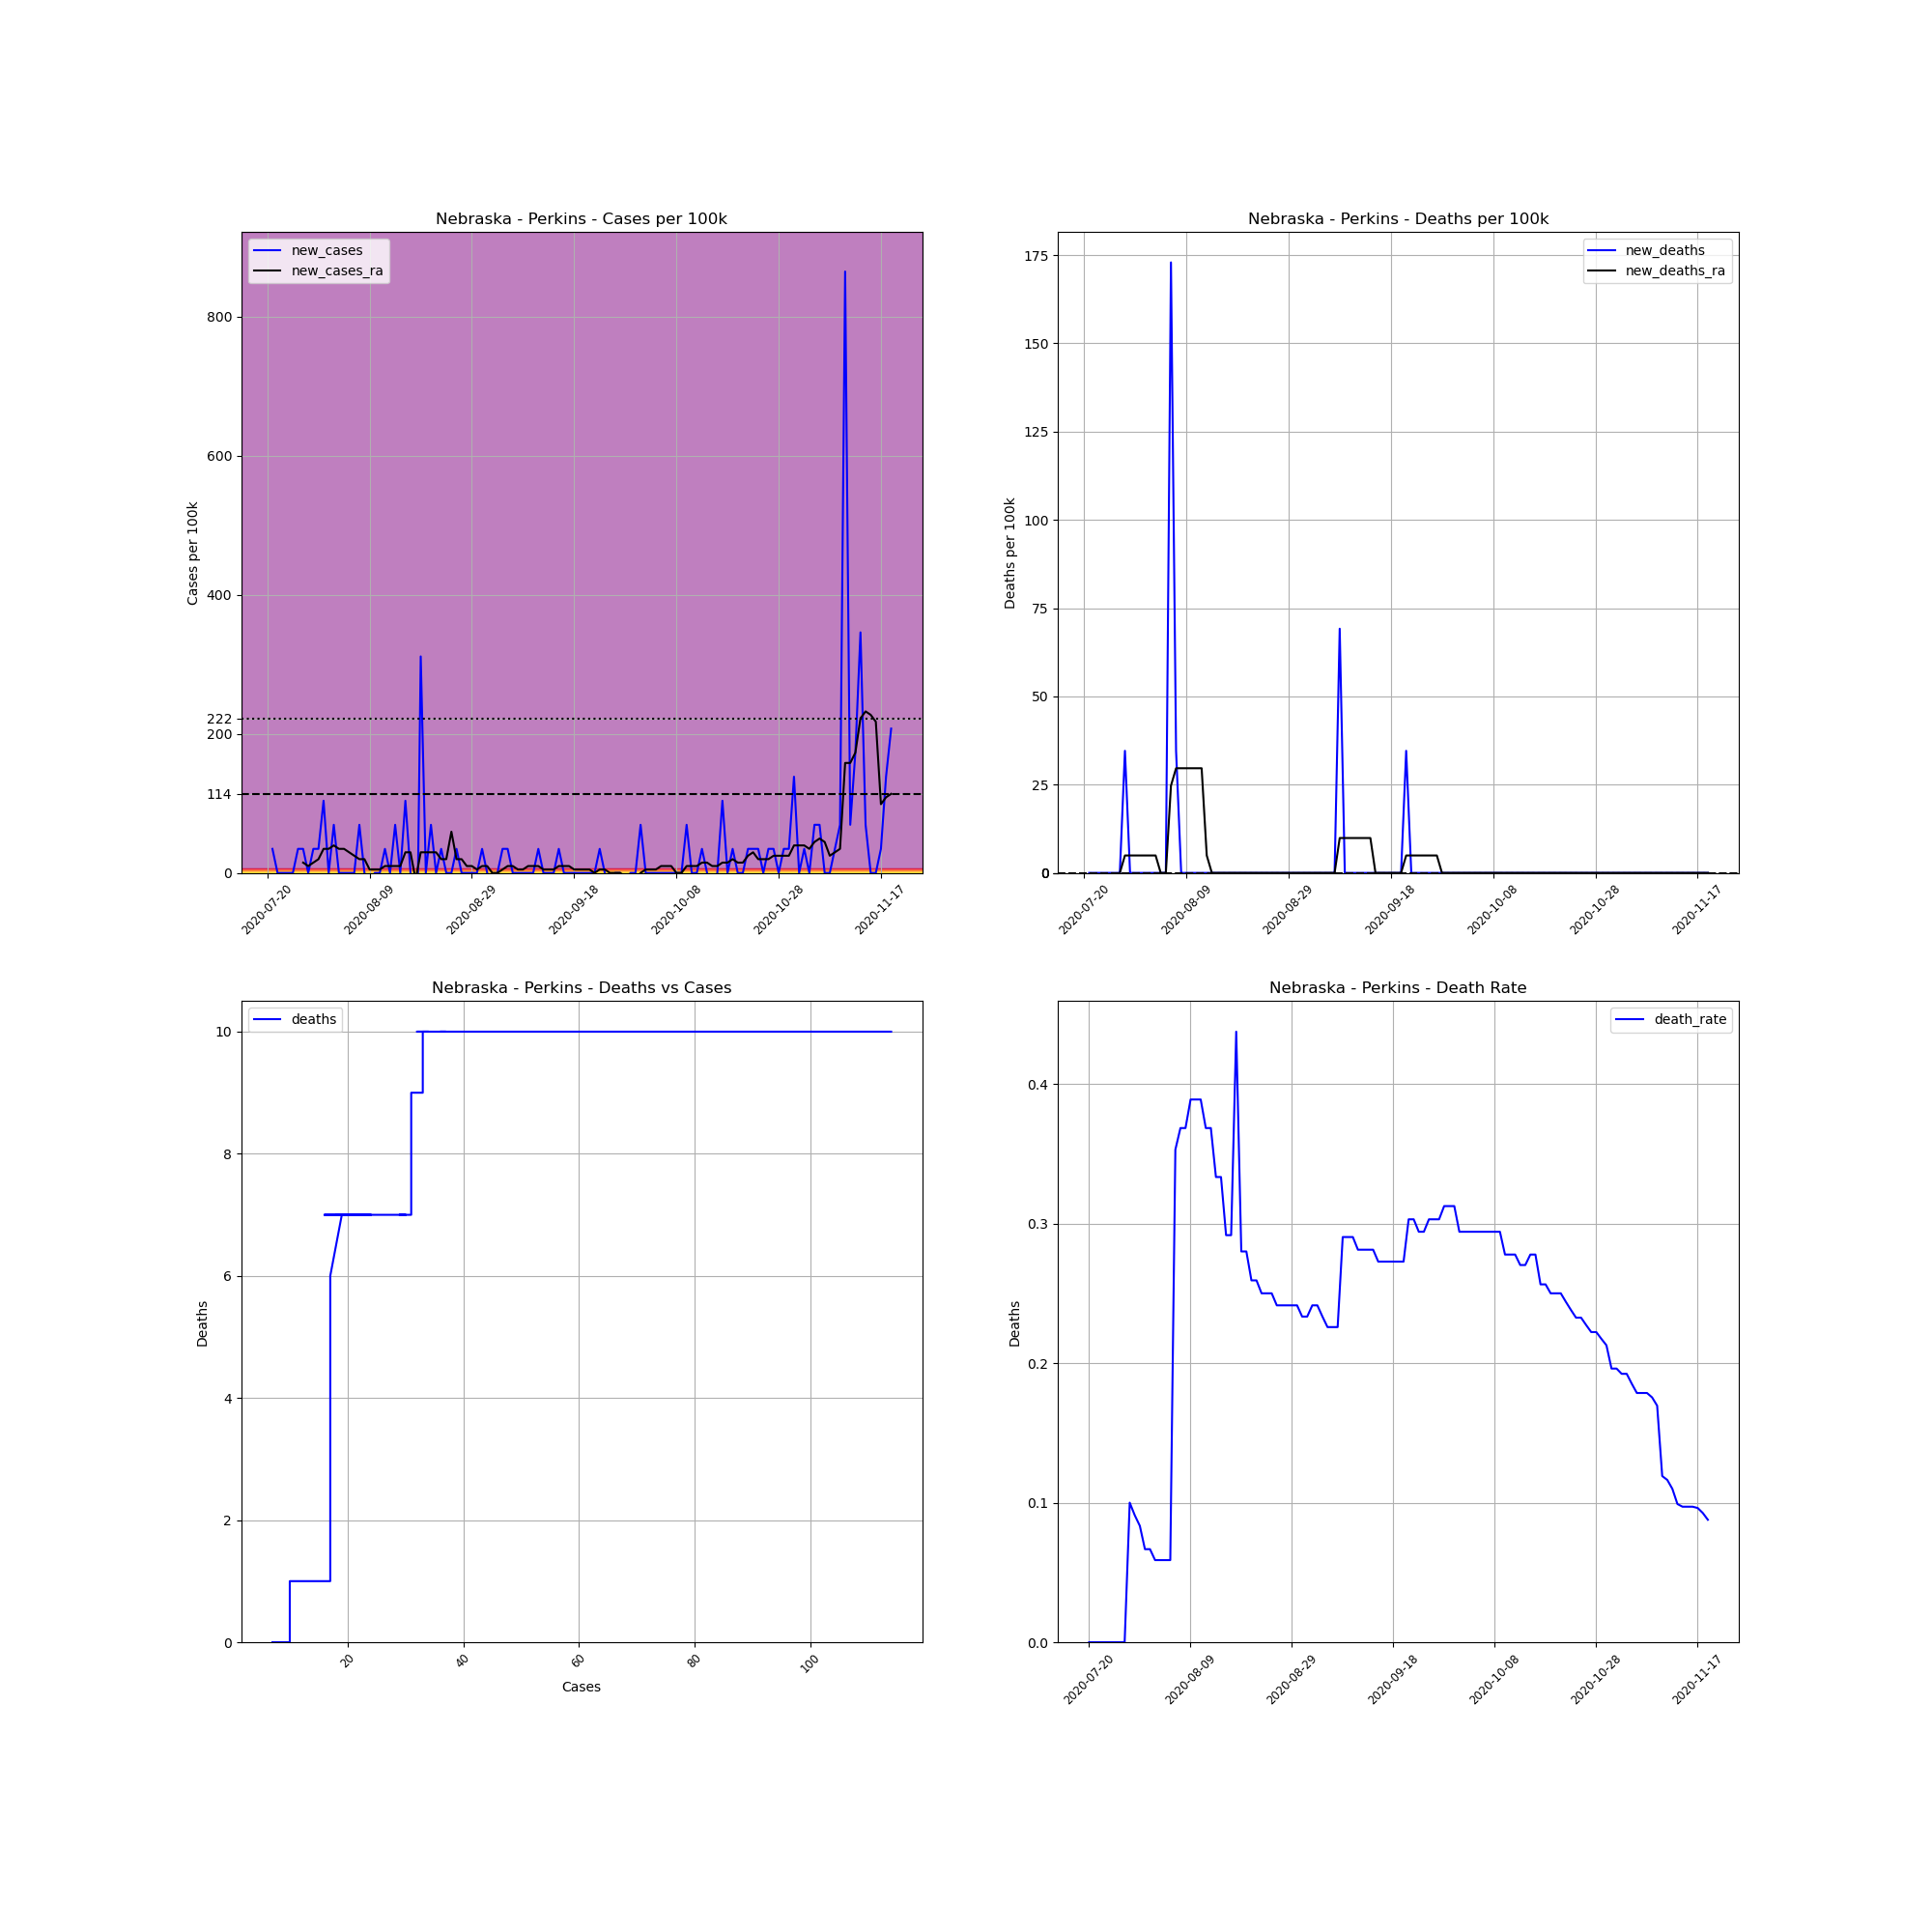

Data behind this chart, as committed beside it:
, date, county, state, fips, cases, deaths, COUNTY, STNAME, CTYNAME, POPESTIMATE2019, cases_per_100k, deaths_per_100k, death_rate, new_cases, new_deaths, new_cases_ra, new_deaths_ra
721133, 2020-07-20, Perkins, Nebraska, 31135, 7, 0, 135, Nebraska, Perkins, 2891, 242.1, 0.0, 0.0, , , , 
721134, 2020-07-21, Perkins, Nebraska, 31135, 8, 0, 135, Nebraska, Perkins, 2891, 276.7, 0.0, 0.0, 34.59, 0.0, , 
721135, 2020-07-22, Perkins, Nebraska, 31135, 8, 0, 135, Nebraska, Perkins, 2891, 276.7, 0.0, 0.0, 0.0, 0.0, , 
721136, 2020-07-23, Perkins, Nebraska, 31135, 8, 0, 135, Nebraska, Perkins, 2891, 276.7, 0.0, 0.0, 0.0, 0.0, , 
721137, 2020-07-24, Perkins, Nebraska, 31135, 8, 0, 135, Nebraska, Perkins, 2891, 276.7, 0.0, 0.0, 0.0, 0.0, , 
721138, 2020-07-25, Perkins, Nebraska, 31135, 8, 0, 135, Nebraska, Perkins, 2891, 276.7, 0.0, 0.0, 0.0, 0.0, , 
721139, 2020-07-26, Perkins, Nebraska, 31135, 9, 0, 135, Nebraska, Perkins, 2891, 311.3, 0.0, 0.0, 34.59, 0.0, , 
721140, 2020-07-27, Perkins, Nebraska, 31135, 10, 0, 135, Nebraska, Perkins, 2891, 345.9, 0.0, 0.0, 34.59, 0.0, 14.82, 0.0
721141, 2020-07-28, Perkins, Nebraska, 31135, 10, 1, 135, Nebraska, Perkins, 2891, 345.9, 34.59, 0.1, 0.0, 34.59, 9.883, 4.941
721142, 2020-07-29, Perkins, Nebraska, 31135, 11, 1, 135, Nebraska, Perkins, 2891, 380.5, 34.59, 0.09091, 34.59, 0.0, 14.82, 4.941
721143, 2020-07-30, Perkins, Nebraska, 31135, 12, 1, 135, Nebraska, Perkins, 2891, 415.1, 34.59, 0.08333, 34.59, 0.0, 19.77, 4.941
721144, 2020-07-31, Perkins, Nebraska, 31135, 15, 1, 135, Nebraska, Perkins, 2891, 518.9, 34.59, 0.06667, 103.8, 0.0, 34.59, 4.941
721145, 2020-08-01, Perkins, Nebraska, 31135, 15, 1, 135, Nebraska, Perkins, 2891, 518.9, 34.59, 0.06667, 0.0, 0.0, 34.59, 4.941
721146, 2020-08-02, Perkins, Nebraska, 31135, 17, 1, 135, Nebraska, Perkins, 2891, 588, 34.59, 0.05882, 69.18, 0.0, 39.53, 4.941
721147, 2020-08-03, Perkins, Nebraska, 31135, 17, 1, 135, Nebraska, Perkins, 2891, 588, 34.59, 0.05882, 0.0, 0.0, 34.59, 4.941
721148, 2020-08-04, Perkins, Nebraska, 31135, 17, 1, 135, Nebraska, Perkins, 2891, 588, 34.59, 0.05882, 0.0, 0.0, 34.59, 0.0
721149, 2020-08-05, Perkins, Nebraska, 31135, 17, 1, 135, Nebraska, Perkins, 2891, 588, 34.59, 0.05882, 0.0, 0.0, 29.65, 0.0
721150, 2020-08-06, Perkins, Nebraska, 31135, 17, 6, 135, Nebraska, Perkins, 2891, 588, 207.5, 0.3529, 0.0, 173, 24.71, 24.71
721151, 2020-08-07, Perkins, Nebraska, 31135, 19, 7, 135, Nebraska, Perkins, 2891, 657.2, 242.1, 0.3684, 69.18, 34.59, 19.77, 29.65
721152, 2020-08-08, Perkins, Nebraska, 31135, 19, 7, 135, Nebraska, Perkins, 2891, 657.2, 242.1, 0.3684, 0.0, 0.0, 19.77, 29.65
721153, 2020-08-09, Perkins, Nebraska, 31135, 18, 7, 135, Nebraska, Perkins, 2891, 622.6, 242.1, 0.3889, -34.59, 0.0, 4.941, 29.65
721154, 2020-08-10, Perkins, Nebraska, 31135, 18, 7, 135, Nebraska, Perkins, 2891, 622.6, 242.1, 0.3889, 0.0, 0.0, 4.941, 29.65
721155, 2020-08-11, Perkins, Nebraska, 31135, 18, 7, 135, Nebraska, Perkins, 2891, 622.6, 242.1, 0.3889, 0.0, 0.0, 4.941, 29.65
721156, 2020-08-12, Perkins, Nebraska, 31135, 19, 7, 135, Nebraska, Perkins, 2891, 657.2, 242.1, 0.3684, 34.59, 0.0, 9.883, 29.65
721157, 2020-08-13, Perkins, Nebraska, 31135, 19, 7, 135, Nebraska, Perkins, 2891, 657.2, 242.1, 0.3684, 0.0, 0.0, 9.883, 4.941
721158, 2020-08-14, Perkins, Nebraska, 31135, 21, 7, 135, Nebraska, Perkins, 2891, 726.4, 242.1, 0.3333, 69.18, 0.0, 9.883, 0.0
721159, 2020-08-15, Perkins, Nebraska, 31135, 21, 7, 135, Nebraska, Perkins, 2891, 726.4, 242.1, 0.3333, 0.0, 0.0, 9.883, 0.0
721160, 2020-08-16, Perkins, Nebraska, 31135, 24, 7, 135, Nebraska, Perkins, 2891, 830.2, 242.1, 0.2917, 103.8, 0.0, 29.65, 0.0
721161, 2020-08-17, Perkins, Nebraska, 31135, 24, 7, 135, Nebraska, Perkins, 2891, 830.2, 242.1, 0.2917, 0.0, 0.0, 29.65, 0.0
721162, 2020-08-18, Perkins, Nebraska, 31135, 16, 7, 135, Nebraska, Perkins, 2891, 553.4, 242.1, 0.4375, -276.7, 0.0, -9.883, 0.0
721163, 2020-08-19, Perkins, Nebraska, 31135, 25, 7, 135, Nebraska, Perkins, 2891, 864.8, 242.1, 0.28, 311.3, 0.0, 29.65, 0.0
721164, 2020-08-20, Perkins, Nebraska, 31135, 25, 7, 135, Nebraska, Perkins, 2891, 864.8, 242.1, 0.28, 0.0, 0.0, 29.65, 0.0
721165, 2020-08-21, Perkins, Nebraska, 31135, 27, 7, 135, Nebraska, Perkins, 2891, 933.9, 242.1, 0.2593, 69.18, 0.0, 29.65, 0.0
721166, 2020-08-22, Perkins, Nebraska, 31135, 27, 7, 135, Nebraska, Perkins, 2891, 933.9, 242.1, 0.2593, 0.0, 0.0, 29.65, 0.0
721167, 2020-08-23, Perkins, Nebraska, 31135, 28, 7, 135, Nebraska, Perkins, 2891, 968.5, 242.1, 0.25, 34.59, 0.0, 19.77, 0.0
721168, 2020-08-24, Perkins, Nebraska, 31135, 28, 7, 135, Nebraska, Perkins, 2891, 968.5, 242.1, 0.25, 0.0, 0.0, 19.77, 0.0
721169, 2020-08-25, Perkins, Nebraska, 31135, 28, 7, 135, Nebraska, Perkins, 2891, 968.5, 242.1, 0.25, 0.0, 0.0, 59.3, 0.0
721170, 2020-08-26, Perkins, Nebraska, 31135, 29, 7, 135, Nebraska, Perkins, 2891, 1003, 242.1, 0.2414, 34.59, 0.0, 19.77, 0.0
721171, 2020-08-27, Perkins, Nebraska, 31135, 29, 7, 135, Nebraska, Perkins, 2891, 1003, 242.1, 0.2414, 0.0, 0.0, 19.77, 0.0
721172, 2020-08-28, Perkins, Nebraska, 31135, 29, 7, 135, Nebraska, Perkins, 2891, 1003, 242.1, 0.2414, 0.0, 0.0, 9.883, 0.0
721173, 2020-08-29, Perkins, Nebraska, 31135, 29, 7, 135, Nebraska, Perkins, 2891, 1003, 242.1, 0.2414, 0.0, 0.0, 9.883, 0.0
721174, 2020-08-30, Perkins, Nebraska, 31135, 29, 7, 135, Nebraska, Perkins, 2891, 1003, 242.1, 0.2414, 0.0, 0.0, 4.941, 0.0
721175, 2020-08-31, Perkins, Nebraska, 31135, 30, 7, 135, Nebraska, Perkins, 2891, 1038, 242.1, 0.2333, 34.59, 0.0, 9.883, 0.0
721176, 2020-09-01, Perkins, Nebraska, 31135, 30, 7, 135, Nebraska, Perkins, 2891, 1038, 242.1, 0.2333, 0.0, 0.0, 9.883, 0.0
721177, 2020-09-02, Perkins, Nebraska, 31135, 29, 7, 135, Nebraska, Perkins, 2891, 1003, 242.1, 0.2414, -34.59, 0.0, 0.0, 0.0
721178, 2020-09-03, Perkins, Nebraska, 31135, 29, 7, 135, Nebraska, Perkins, 2891, 1003, 242.1, 0.2414, 0.0, 0.0, 0.0, 0.0
721179, 2020-09-04, Perkins, Nebraska, 31135, 30, 7, 135, Nebraska, Perkins, 2891, 1038, 242.1, 0.2333, 34.59, 0.0, 4.941, 0.0
721180, 2020-09-05, Perkins, Nebraska, 31135, 31, 7, 135, Nebraska, Perkins, 2891, 1072, 242.1, 0.2258, 34.59, 0.0, 9.883, 0.0
721181, 2020-09-06, Perkins, Nebraska, 31135, 31, 7, 135, Nebraska, Perkins, 2891, 1072, 242.1, 0.2258, 0.0, 0.0, 9.883, 0.0
721182, 2020-09-07, Perkins, Nebraska, 31135, 31, 7, 135, Nebraska, Perkins, 2891, 1072, 242.1, 0.2258, 0.0, 0.0, 4.941, 0.0
721183, 2020-09-08, Perkins, Nebraska, 31135, 31, 9, 135, Nebraska, Perkins, 2891, 1072, 311.3, 0.2903, 0.0, 69.18, 4.941, 9.883
721184, 2020-09-09, Perkins, Nebraska, 31135, 31, 9, 135, Nebraska, Perkins, 2891, 1072, 311.3, 0.2903, 0.0, 0.0, 9.883, 9.883
721185, 2020-09-10, Perkins, Nebraska, 31135, 31, 9, 135, Nebraska, Perkins, 2891, 1072, 311.3, 0.2903, 0.0, 0.0, 9.883, 9.883
721186, 2020-09-11, Perkins, Nebraska, 31135, 32, 9, 135, Nebraska, Perkins, 2891, 1107, 311.3, 0.2812, 34.59, 0.0, 9.883, 9.883
721187, 2020-09-12, Perkins, Nebraska, 31135, 32, 9, 135, Nebraska, Perkins, 2891, 1107, 311.3, 0.2812, 0.0, 0.0, 4.941, 9.883
721188, 2020-09-13, Perkins, Nebraska, 31135, 32, 9, 135, Nebraska, Perkins, 2891, 1107, 311.3, 0.2812, 0.0, 0.0, 4.941, 9.883
721189, 2020-09-14, Perkins, Nebraska, 31135, 32, 9, 135, Nebraska, Perkins, 2891, 1107, 311.3, 0.2812, 0.0, 0.0, 4.941, 9.883
721190, 2020-09-15, Perkins, Nebraska, 31135, 33, 9, 135, Nebraska, Perkins, 2891, 1141, 311.3, 0.2727, 34.59, 0.0, 9.883, 0.0
721191, 2020-09-16, Perkins, Nebraska, 31135, 33, 9, 135, Nebraska, Perkins, 2891, 1141, 311.3, 0.2727, 0.0, 0.0, 9.883, 0.0
721192, 2020-09-17, Perkins, Nebraska, 31135, 33, 9, 135, Nebraska, Perkins, 2891, 1141, 311.3, 0.2727, 0.0, 0.0, 9.883, 0.0
... 63 more rows
